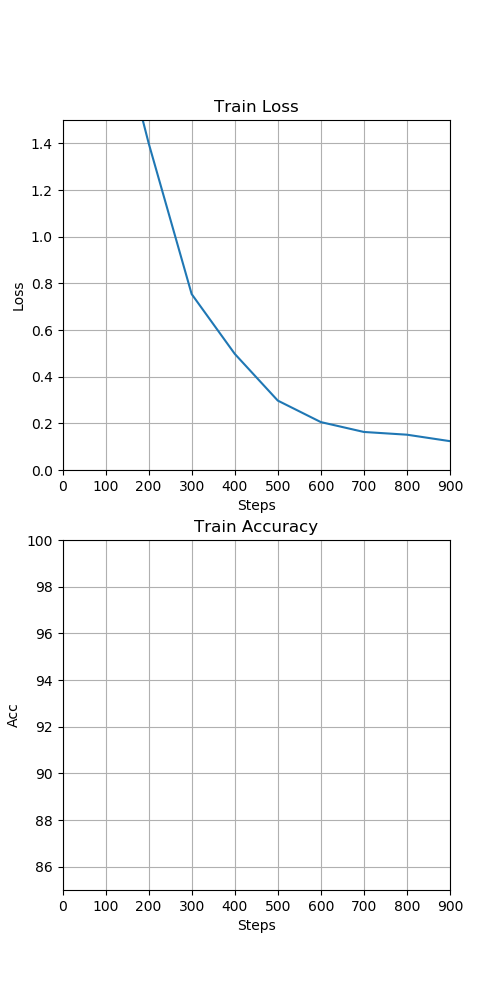

The data file committed next to this chart (first rows):
, step, loss, accuracy
0, 100.0, 2.122, 27.69
1, 200.0, 1.401, 41.77
2, 300.0, 0.7539, 53.68
3, 400.0, 0.4979, 61.14
4, 500.0, 0.2975, 67.17
5, 600.0, 0.2053, 71.63
6, 700.0, 0.163, 74.98
7, 800.0, 0.1513, 77.54
8, 900.0, 0.1236, 79.59
